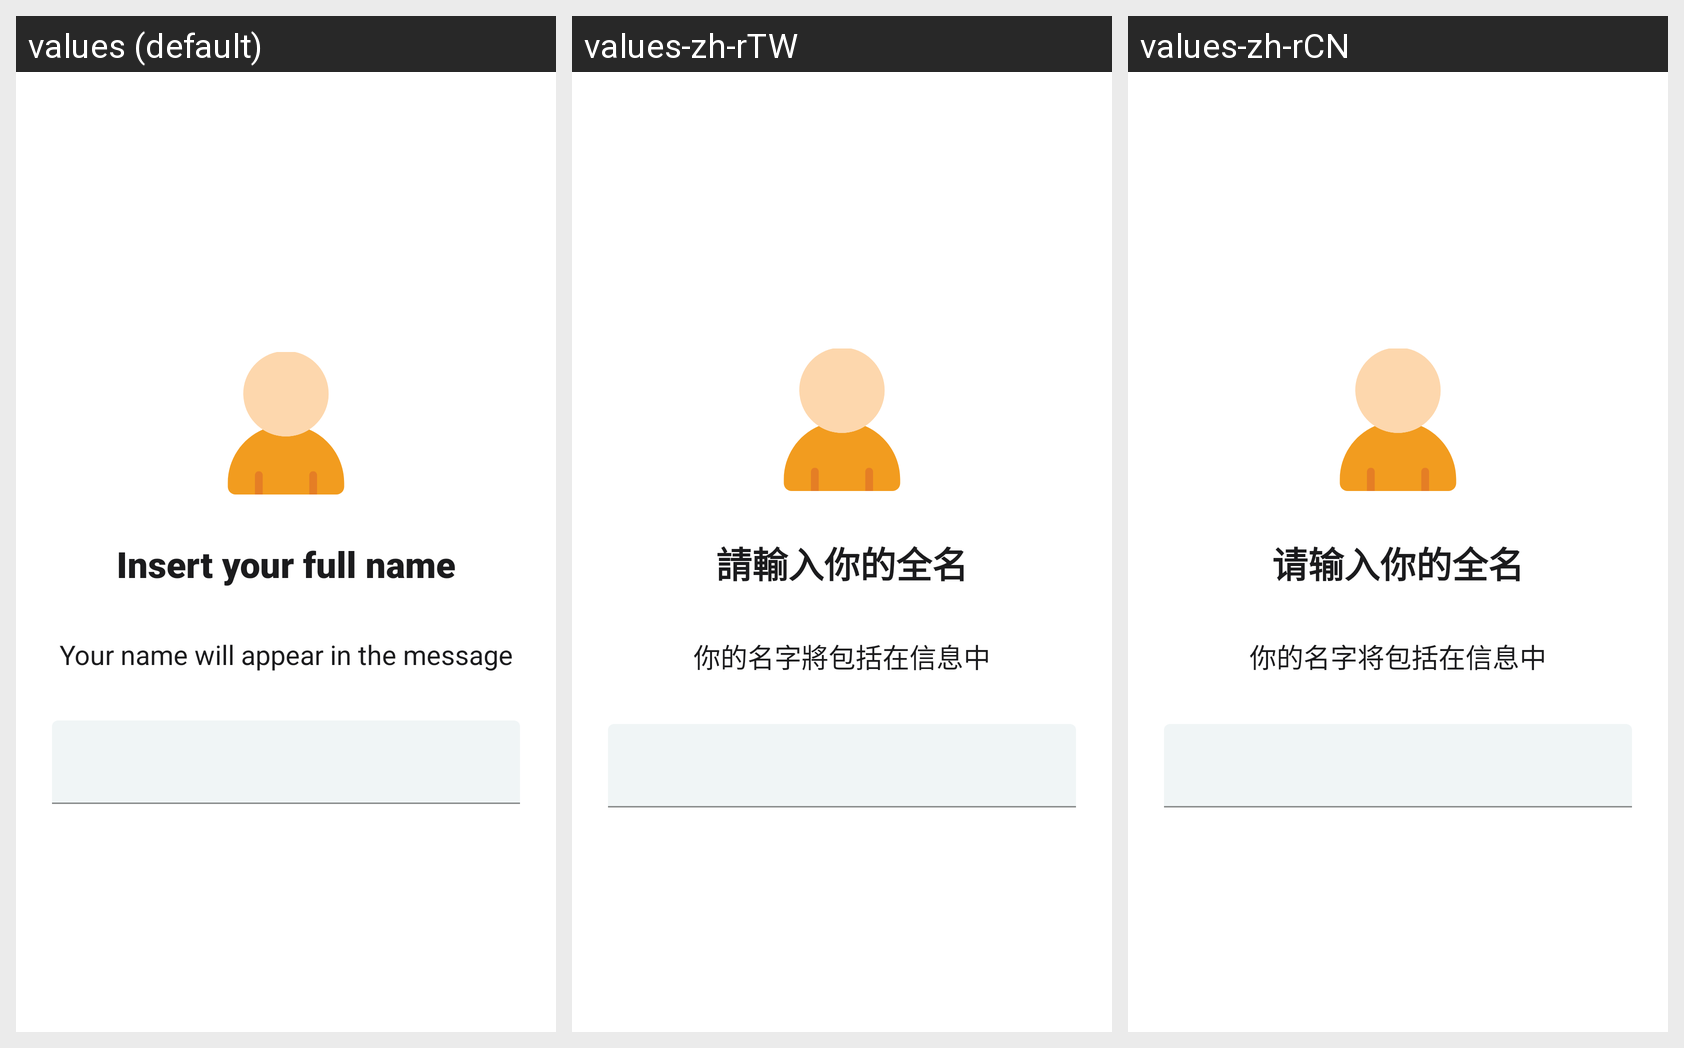

The same Android screen rendered under several of its app's locales, left to right. List the strings drawn on it with the default value and each locale's translation.
Android screen res/layout/fragment_intro_name.xml rendered under 3 locales, left to right: values (default), values-zh-rTW, values-zh-rCN. Device: Nexus 5 (rendered at 1080×1920; each locale shown at half size, 540×960, under a caption strip naming it); theme AppTheme.
Strings drawn on this screen, with the default value and each locale's value (text and hints the layout hard-codes, and strings that could not be matched under every locale, appear in the picture but are not listed):

intro_name_title
  values: Insert your full name
  values-zh-rTW: 請輸入你的全名
  values-zh-rCN: 请输入你的全名

intro_name_text
  values: Your name will appear in the message
  values-zh-rTW: 你的名字將包括在信息中
  values-zh-rCN: 你的名字将包括在信息中
